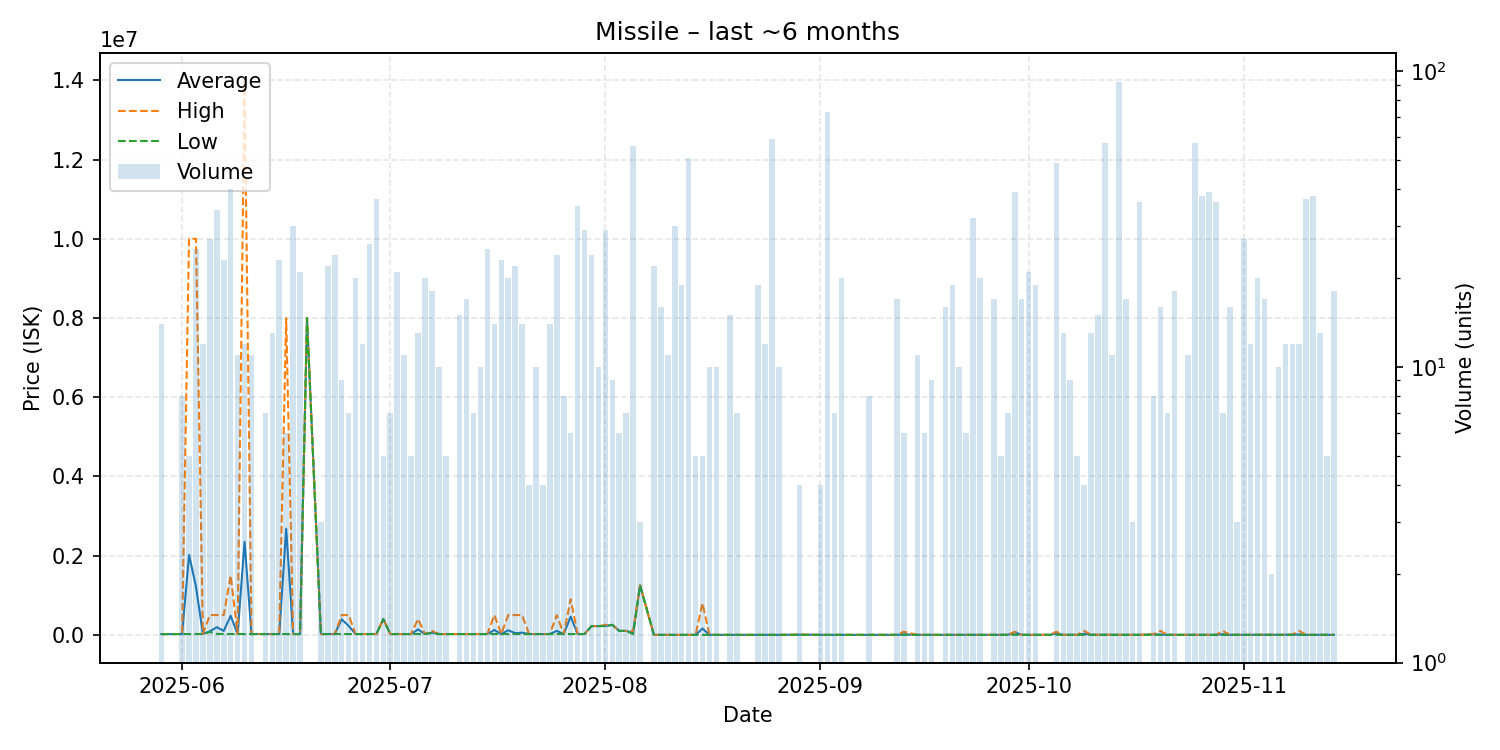

The data file committed next to this chart (first rows):
date, average, highest, lowest, order_count, volume
2025-05-29, 20000, 20000, 20000, 1, 14
2025-05-31, 21350, 21350, 21350, 1, 1
2025-06-01, 21306, 21350, 21000, 3, 8
2025-06-02, 2016800, 10000000, 21000, 2, 5
2025-06-03, 1218675, 9999000, 21360, 5, 25
2025-06-04, 24863, 26350, 21890, 4, 12
2025-06-05, 89124, 500000, 75000, 6, 27
2025-06-06, 193889, 500000, 25010, 7, 34
2025-06-07, 99998, 500000, 21050, 7, 23
2025-06-08, 482402, 1500000, 21080, 8, 40
2025-06-09, 21110, 21110, 21110, 2, 11
2025-06-10, 2349287, 13990000, 21150, 5, 12
2025-06-11, 21170, 21170, 21170, 4, 11
2025-06-12, 21200, 21200, 21200, 1, 1
2025-06-13, 21210, 21210, 21210, 2, 7
2025-06-14, 21210, 21210, 21210, 4, 13
2025-06-15, 21208, 21210, 21200, 5, 23
2025-06-16, 2680140, 7998000, 21210, 5, 6
2025-06-17, 21230, 21230, 21230, 3, 30
2025-06-18, 21230, 21230, 21230, 3, 21
2025-06-19, 7998000, 7998000, 7998000, 1, 1
2025-06-21, 21243, 21250, 21240, 2, 3
2025-06-22, 21250, 21250, 21250, 4, 22
2025-06-23, 21242, 21250, 21240, 6, 24
2025-06-24, 393611, 500000, 21250, 4, 9
2025-06-25, 226429, 500000, 21250, 3, 7
2025-06-26, 21250, 21250, 21250, 5, 20
2025-06-27, 21250, 21250, 21250, 4, 12
2025-06-28, 21250, 21250, 21250, 4, 26
2025-06-29, 21251, 21260, 21250, 6, 37
2025-06-30, 400000, 400000, 400000, 1, 5
2025-07-01, 21250, 21250, 21250, 3, 7
2025-07-02, 21240, 21240, 21240, 4, 21
2025-07-03, 21240, 21240, 21240, 2, 11
2025-07-04, 21240, 21240, 21240, 1, 5
2025-07-05, 137782, 400000, 21240, 4, 13
2025-07-06, 21240, 21240, 21240, 4, 20
2025-07-07, 55056, 100000, 49000, 3, 18
2025-07-08, 21240, 21240, 21240, 2, 10
2025-07-09, 21240, 21240, 21240, 1, 5
2025-07-11, 21240, 21240, 21240, 3, 15
2025-07-12, 21240, 21240, 21240, 5, 17
2025-07-13, 21891, 22000, 21240, 3, 7
2025-07-14, 21544, 22000, 21240, 3, 10
2025-07-15, 21240, 21240, 21240, 2, 25
2025-07-16, 123857, 499900, 21300, 4, 14
2025-07-17, 21300, 21300, 21300, 6, 23
2025-07-18, 117000, 499800, 21300, 5, 20
2025-07-19, 43055, 499900, 21300, 6, 22
2025-07-20, 55486, 499900, 21300, 5, 14
2025-07-21, 21300, 21300, 21300, 1, 4
2025-07-22, 21300, 21300, 21300, 2, 10
2025-07-23, 21300, 21300, 21300, 1, 4
2025-07-24, 21300, 21300, 21300, 2, 14
2025-07-25, 101083, 500000, 21300, 5, 24
2025-07-26, 21300, 21300, 21300, 1, 8
2025-07-27, 460650, 900000, 21300, 2, 6
2025-07-28, 21300, 21300, 21300, 5, 35
2025-07-29, 21262, 21300, 21200, 6, 29
2025-07-30, 221212, 221300, 221200, 3, 24
... 87 more rows
